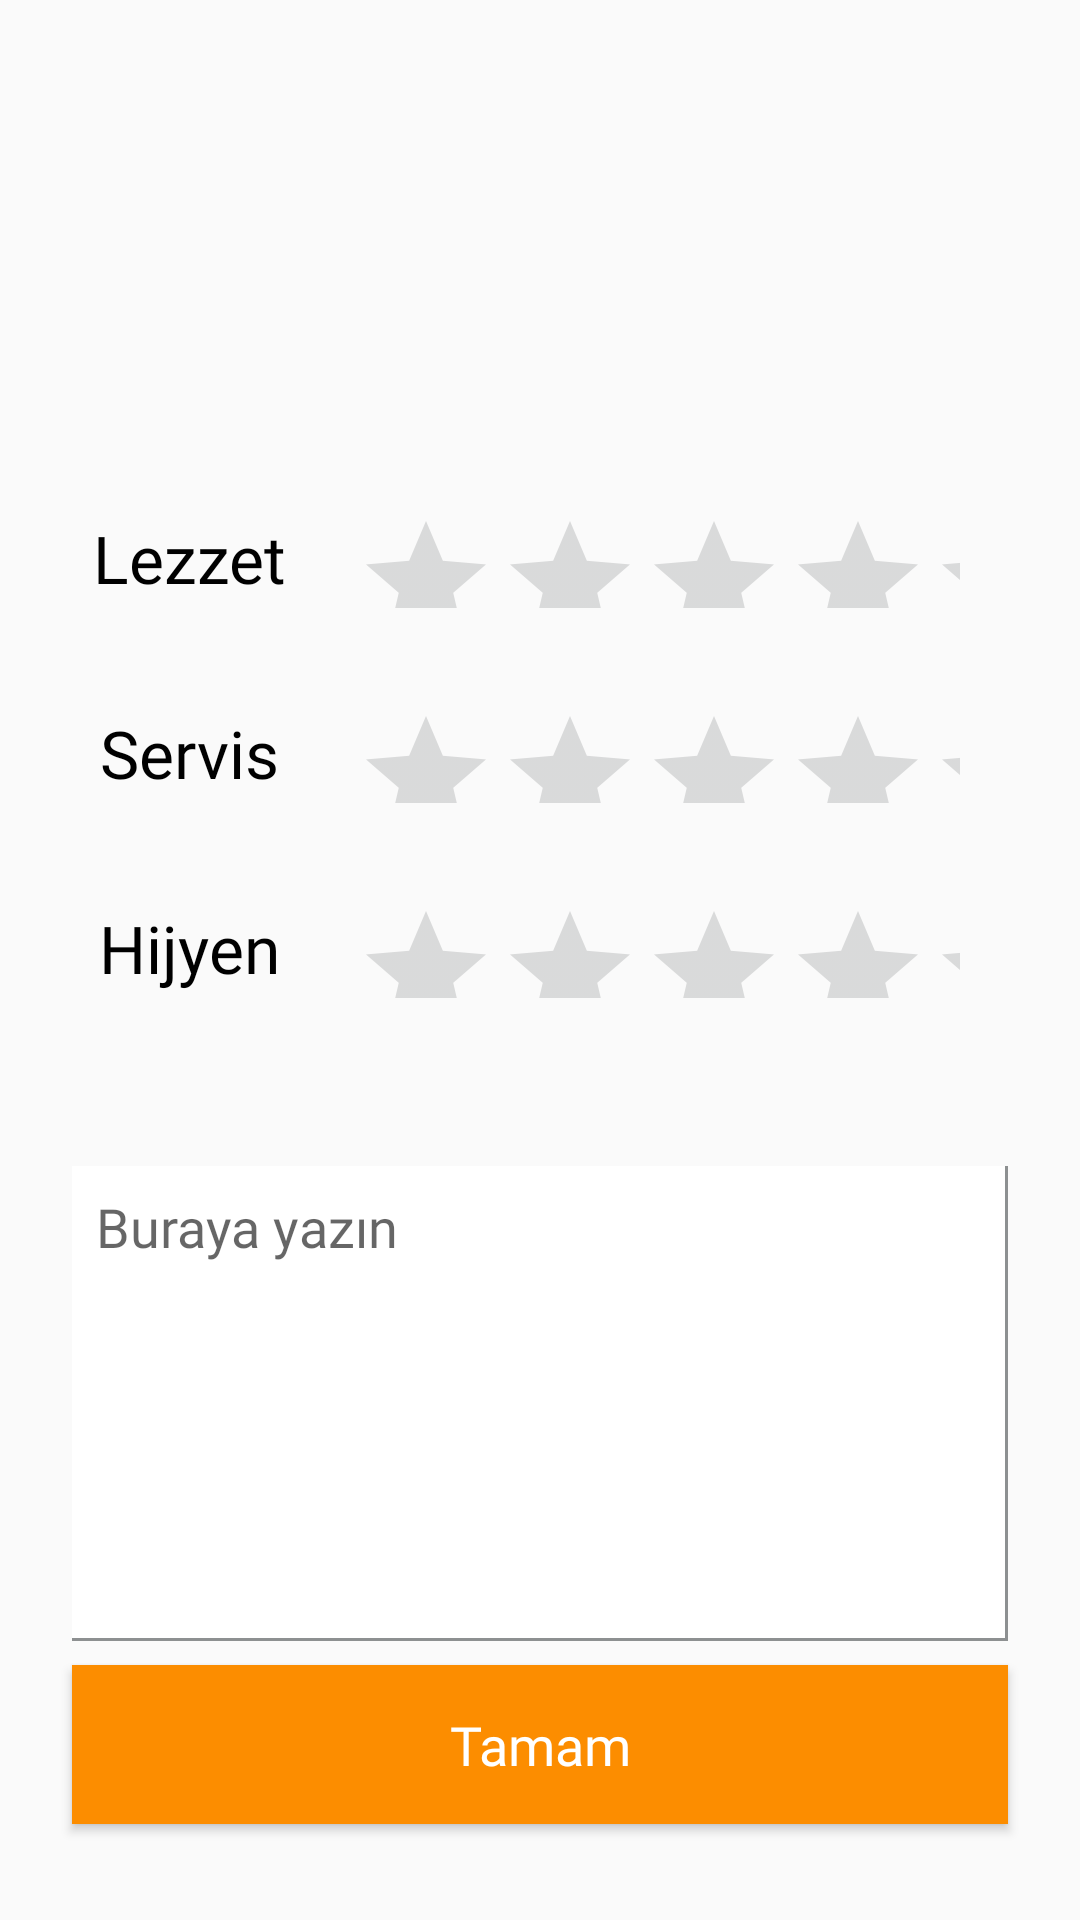

Android layout source for this screen:
<!-- AndroidManifest.xml: application theme Theme.FoodieApp -->
<!-- res/layout/fragment_rating.xml -->
<?xml version="1.0" encoding="utf-8"?>
<layout xmlns:android="http://schemas.android.com/apk/res/android"
    xmlns:tools="http://schemas.android.com/tools">


    <data>

        <variable
            name="viewModel"
            type="com.example.foodieapp.viewmodel.RatingViewModel" />
    </data>


    <androidx.constraintlayout.widget.ConstraintLayout
        android:layout_width="match_parent"
        android:layout_height="match_parent"
        tools:context=".view.RatingFragment"
        android:padding="16dp">

        <LinearLayout
            android:layout_width="match_parent"
            android:layout_height="match_parent"
            android:orientation="vertical">

            <LinearLayout
                android:layout_width="match_parent"
                android:layout_height="0dp"
                android:layout_weight="3"
                android:orientation="vertical"
                android:paddingBottom="24dp">

                <LinearLayout
                    android:layout_width="match_parent"
                    android:layout_height="0dp"
                    android:layout_weight="2"
                    android:gravity="center_vertical">

                    <TextView
                        android:id="@+id/tvRatingRestaurantName"
                        android:layout_width="match_parent"
                        android:layout_height="wrap_content"
                        android:gravity="center"
                        android:textAlignment="center"
                        android:textAppearance="@style/TextAppearance.AppCompat.Headline"
                        android:textColor="@color/black"
                        android:textStyle="bold"
                        android:fontFamily="@font/abeezee"
                        tools:text="Restaurant Name" />
                </LinearLayout>

                <LinearLayout
                    android:layout_width="match_parent"
                    android:layout_height="0dp"
                    android:layout_margin="8dp"
                    android:layout_weight="3"
                    android:orientation="vertical">

                    <LinearLayout
                        android:layout_width="match_parent"
                        android:layout_height="0dp"
                        android:layout_weight="1"
                        android:orientation="horizontal">

                        <TextView
                            android:layout_width="0dp"
                            android:layout_height="match_parent"
                            android:layout_weight="1"
                            android:gravity="center"
                            android:text="@string/rating_taste"
                            android:textAlignment="center"
                            android:textAppearance="@style/TextAppearance.AppCompat.Large"
                            android:fontFamily="@font/abeezee"
                            android:textColor="@color/black">

                        </TextView>

                        <RatingBar
                            android:id="@+id/ratingBarTaste"
                            android:layout_width="0dp"
                            android:layout_height="wrap_content"
                            android:layout_gravity="center_vertical"
                            android:layout_weight="3"
                            android:numStars="5"
                            android:padding="16dp"
                            android:theme="@style/RatingBar" />

                    </LinearLayout>

                    <LinearLayout
                        android:layout_width="match_parent"
                        android:layout_height="0dp"
                        android:layout_weight="1"
                        android:orientation="horizontal">

                        <TextView
                            android:layout_width="0dp"
                            android:layout_height="match_parent"
                            android:layout_weight="1"
                            android:gravity="center"
                            android:text="@string/rating_service"
                            android:textAlignment="center"
                            android:textAppearance="@style/TextAppearance.AppCompat.Large"
                            android:fontFamily="@font/abeezee"
                            android:textColor="@color/black">

                        </TextView>

                        <RatingBar
                            android:id="@+id/ratingBarService"
                            android:layout_width="0dp"
                            android:layout_height="wrap_content"
                            android:layout_gravity="center_vertical"
                            android:layout_weight="3"
                            android:numStars="5"
                            android:padding="16dp"
                            android:theme="@style/RatingBar" />

                    </LinearLayout>

                    <LinearLayout
                        android:layout_width="match_parent"
                        android:layout_height="0dp"
                        android:layout_weight="1"
                        android:orientation="horizontal">

                        <TextView
                            android:layout_width="0dp"
                            android:layout_height="match_parent"
                            android:layout_weight="1"
                            android:gravity="center"
                            android:text="@string/rating_hygiene"
                            android:textAlignment="center"
                            android:textAppearance="@style/TextAppearance.AppCompat.Large"
                            android:fontFamily="@font/abeezee"
                            android:textColor="@color/black">

                        </TextView>

                        <RatingBar
                            android:id="@+id/ratingBarHygiene"
                            android:layout_width="0dp"
                            android:layout_height="wrap_content"
                            android:layout_gravity="center_vertical"
                            android:layout_weight="3"
                            android:numStars="5"
                            android:padding="16dp"
                            android:theme="@style/RatingBar" />

                    </LinearLayout>

                </LinearLayout>
            </LinearLayout>

            <LinearLayout
                android:layout_width="match_parent"
                android:layout_height="0dp"
                android:layout_weight="2"
                android:orientation="vertical">


                <EditText
                    android:id="@+id/tvRatingCommentText"
                    android:layout_width="match_parent"
                    android:layout_height="0dp"
                    android:layout_margin="8dp"
                    android:layout_weight="3"
                    android:background="@drawable/edit_text_comment_entry"
                    android:hint="@string/rating_comment_hint"
                    android:inputType="textMultiLine"
                    android:padding="8dp"
                    android:gravity="start"
                    android:fontFamily="@font/abeezee"
                    android:textAppearance="@style/TextAppearance.AppCompat.Medium"
                    android:textColor="@color/black"
                    />

                <androidx.appcompat.widget.AppCompatButton
                    android:id="@+id/btnRatingOk"
                    android:layout_width="match_parent"
                    android:layout_height="0dp"
                    android:layout_marginLeft="8dp"
                    android:layout_marginRight="8dp"
                    android:layout_marginBottom="16dp"
                    android:layout_weight="1"
                    android:background="@drawable/button_selector"
                    android:text="@string/ok_button"
                    android:textColor="@color/white"
                    android:fontFamily="@font/abeezee"
                    android:textAppearance="@style/TextAppearance.AppCompat.Medium" />

            </LinearLayout>

        </LinearLayout>




    </androidx.constraintlayout.widget.ConstraintLayout>
</layout>
<!-- resources referenced by this layout -->
<resources>
  <color name="black">#FF000000</color>
  <color name="white">#FFFFFFFF</color>
  <!-- drawable button_selector (drawable) -->
  <?xml version="1.0" encoding="utf-8"?>
  <selector xmlns:android="http://schemas.android.com/apk/res/android">
      <item>
          <shape>
              <gradient
                  android:angle="90"
                  android:startColor="#FC8D00"
                  android:endColor="#FC8D00"
                  android:type="linear" />
          </shape>
      </item>
  </selector>
  <!-- drawable edit_text_comment_entry (drawable) -->
  <?xml version="1.0" encoding="utf-8"?>
  <layer-list xmlns:android="http://schemas.android.com/apk/res/android">
  
      <item>
          <shape android:shape="rectangle">
              <solid android:color="@color/ratingBarNormal" />
          </shape>
      </item>
  
      
      <item>
          <shape android:shape="rectangle">
              <solid android:color="@color/ratingBarNormal" />
          </shape>
      </item>
  
      <item>
          <shape android:shape="rectangle">
              <solid android:color="@color/ratingBarNormal" />
          </shape>
      </item>
  
      <item>
          <shape android:shape="rectangle">
              <solid android:color="@color/ratingBarNormal" />
          </shape>
      </item>
      
      <item
          android:bottom="3px"
          android:right="3px">
          <shape android:shape="rectangle">
              <solid android:color="@color/white" />
          </shape>
      </item>
  </layer-list>
  <string name="ok_button">Tamam</string>
  <string name="rating_comment_hint">Buraya yazın</string>
  <string name="rating_hygiene">Hijyen</string>
  <string name="rating_service">Servis</string>
  <string name="rating_taste">Lezzet</string>
  <style name="RatingBar" parent="Theme.AppCompat">
          <item name="colorControlNormal">@color/ratingBarNormal</item>
          <item name="colorControlActivated">@color/ratingBarActivated</item>
      </style>
  <style name="Theme.FoodieApp" parent="Theme.AppCompat.DayNight.NoActionBar">
          
          <item name="colorPrimary">@color/orange</item>
          <item name="colorPrimaryVariant">@color/orange</item>
          <item name="colorOnPrimary">@color/white</item>
          
          <item name="colorSecondary">@color/teal_200</item>
          <item name="colorSecondaryVariant">@color/teal_700</item>
          <item name="colorOnSecondary">@color/black</item>
          
          <item name="android:statusBarColor" tools:targetApi="l">?attr/colorPrimaryVariant</item>
          
      </style>
  <color name="ratingBarNormal">#8D9091</color>
  <color name="ratingBarActivated">#FFEB3B</color>
  <color name="orange">#FFFC8D00</color>
  <color name="teal_200">#FF03DAC5</color>
  <color name="teal_700">#FF018786</color>
</resources>
